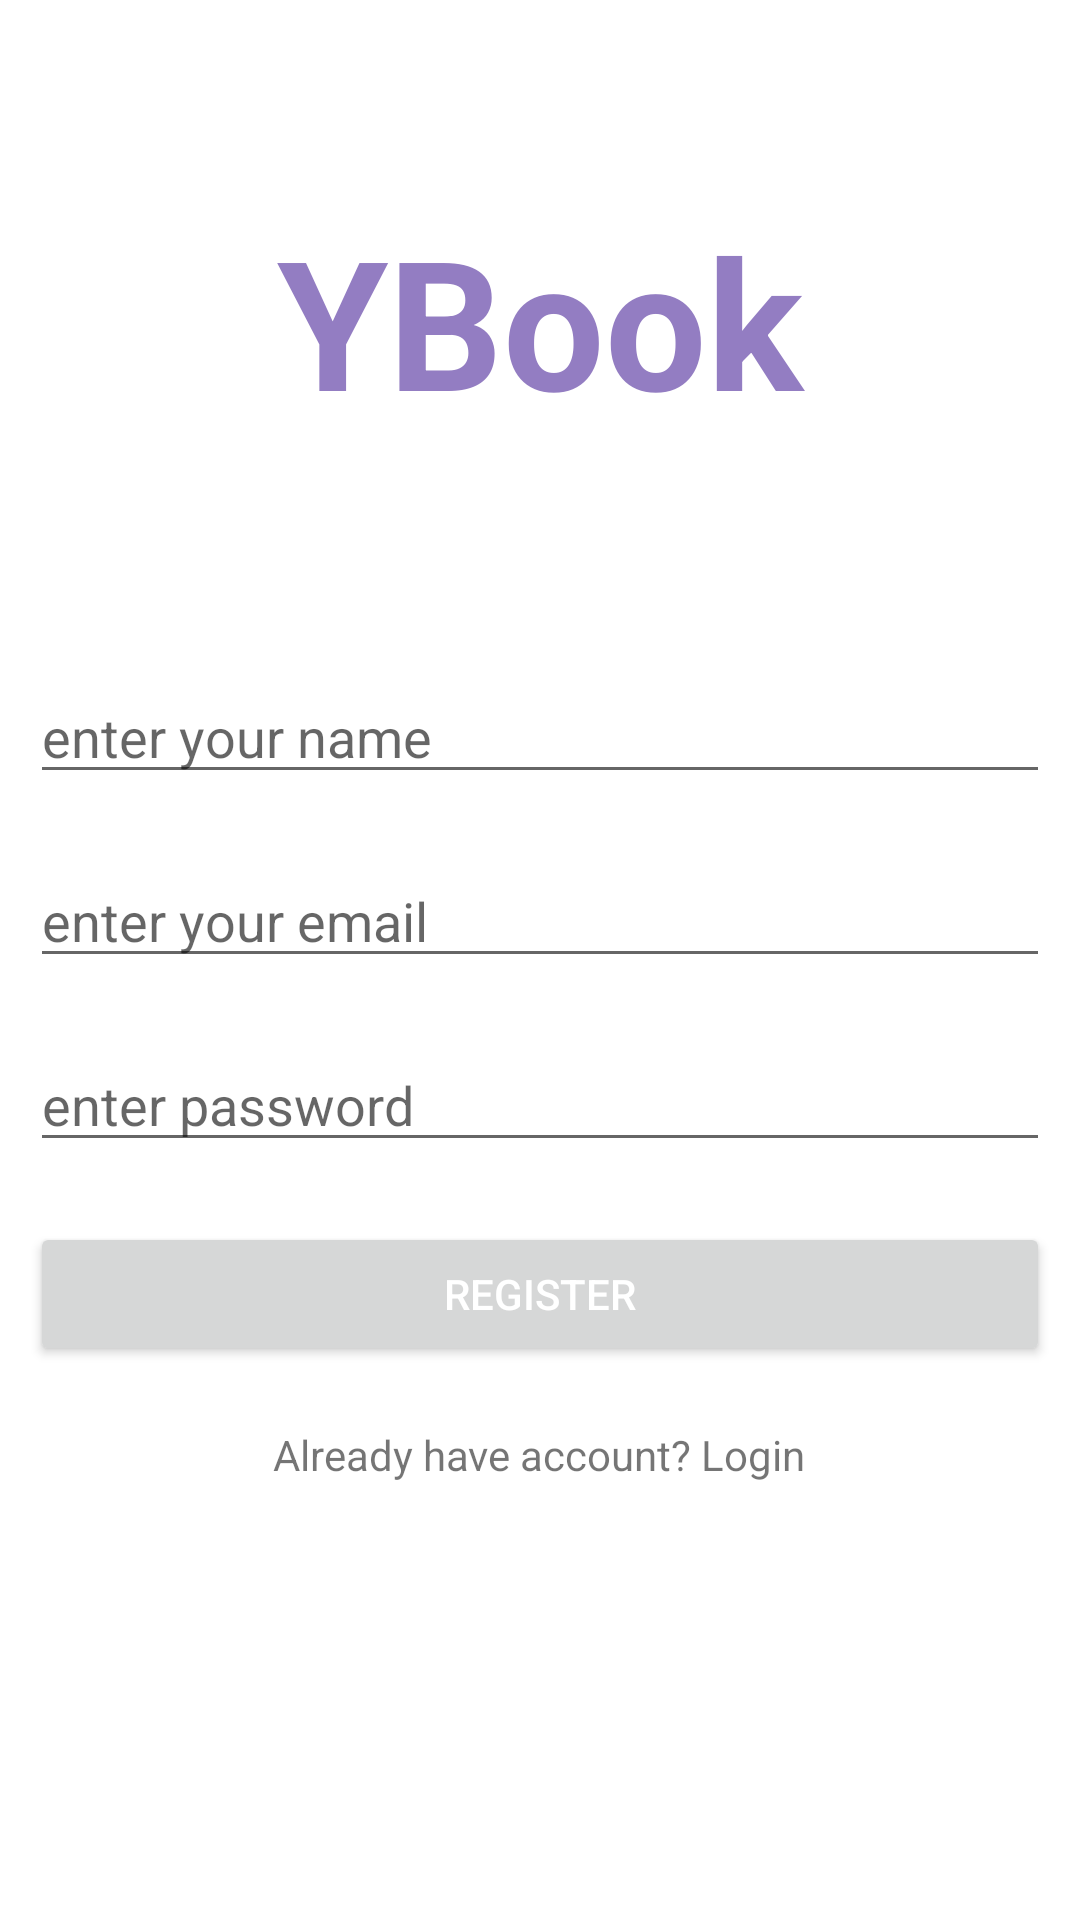

Write the Android layout XML for this screen, with the resource values it uses.
<!-- AndroidManifest.xml: application theme Theme.NodeJS_Login -->
<!-- res/layout/activity_register.xml -->
<?xml version="1.0" encoding="utf-8"?>
<LinearLayout xmlns:android="http://schemas.android.com/apk/res/android"
    xmlns:app="http://schemas.android.com/apk/res-auto"
    xmlns:tools="http://schemas.android.com/tools"
    android:layout_width="match_parent"
    android:layout_height="match_parent"
    android:orientation="vertical"
    tools:context=".RegisterActivity">

    <LinearLayout
        android:layout_width="match_parent"
        android:layout_height="match_parent"
        android:layout_weight="2"
        android:gravity="center"
        android:orientation="vertical">

        <TextView
            android:layout_width="match_parent"
            android:layout_height="100dp"
            android:gravity="center"
            android:text="YBook"
            android:textColor="#937DC2"
            android:textSize="60sp"
            android:textStyle="bold" />

    </LinearLayout>

    <LinearLayout
        android:layout_width="match_parent"
        android:layout_height="match_parent"
        android:layout_weight="1"
        android:orientation="vertical">

        <EditText
            android:id="@+id/nameedt2"
            android:layout_width="match_parent"
            android:layout_height="wrap_content"
            android:layout_margin="10dp"
            android:hint="enter your name"
            android:inputType="textEmailAddress" />
        <EditText
            android:id="@+id/emailedt2"
            android:layout_width="match_parent"
            android:layout_height="wrap_content"
            android:layout_margin="10dp"
            android:hint="enter your email"
            android:inputType="textEmailAddress" />

        <EditText

            android:id="@+id/passwordedt2"
            android:layout_width="match_parent"
            android:layout_height="wrap_content"
            android:layout_margin="10dp"
            android:hint="enter password"
            android:inputType="text" />

        <Button
            android:id="@+id/registerBtn1"
            android:layout_width="match_parent"
            android:layout_height="wrap_content"
            android:layout_margin="10dp"
            android:imeOptions="actionDone"
            android:text="register"
            android:textColor="@color/white" />

        <TextView
            android:id="@+id/loginTextview"
            android:layout_width="wrap_content"
            android:layout_height="wrap_content"
            android:layout_gravity="center"
            android:layout_margin="10dp"
            android:text="Already have account? Login" />

    </LinearLayout>


</LinearLayout>
<!-- resources referenced by this layout -->
<resources>
  <style name="Theme.NodeJS_Login" parent="Theme.MaterialComponents.DayNight.DarkActionBar">
          
          <item name="colorPrimary">@color/purple_500</item>
          <item name="colorPrimaryVariant">@color/purple_700</item>
          <item name="colorOnPrimary">@color/white</item>
          
          <item name="colorSecondary">@color/teal_200</item>
          <item name="colorSecondaryVariant">@color/teal_700</item>
          <item name="colorOnSecondary">@color/black</item>
          
          <item name="android:statusBarColor" tools:targetApi="l">?attr/colorPrimaryVariant</item>
          
      </style>
  <!-- not gathered from this repository: default colours our renderer supplied (Android Studio template values) -->
  <color name="purple_500">#FF6200EE</color>
  <color name="purple_700">#FF3700B3</color>
  <color name="teal_200">#FF03DAC5</color>
  <color name="teal_700">#FF018786</color>
  <color name="black">#FF000000</color>
  <color name="white">#FFFFFFFF</color>
</resources>
